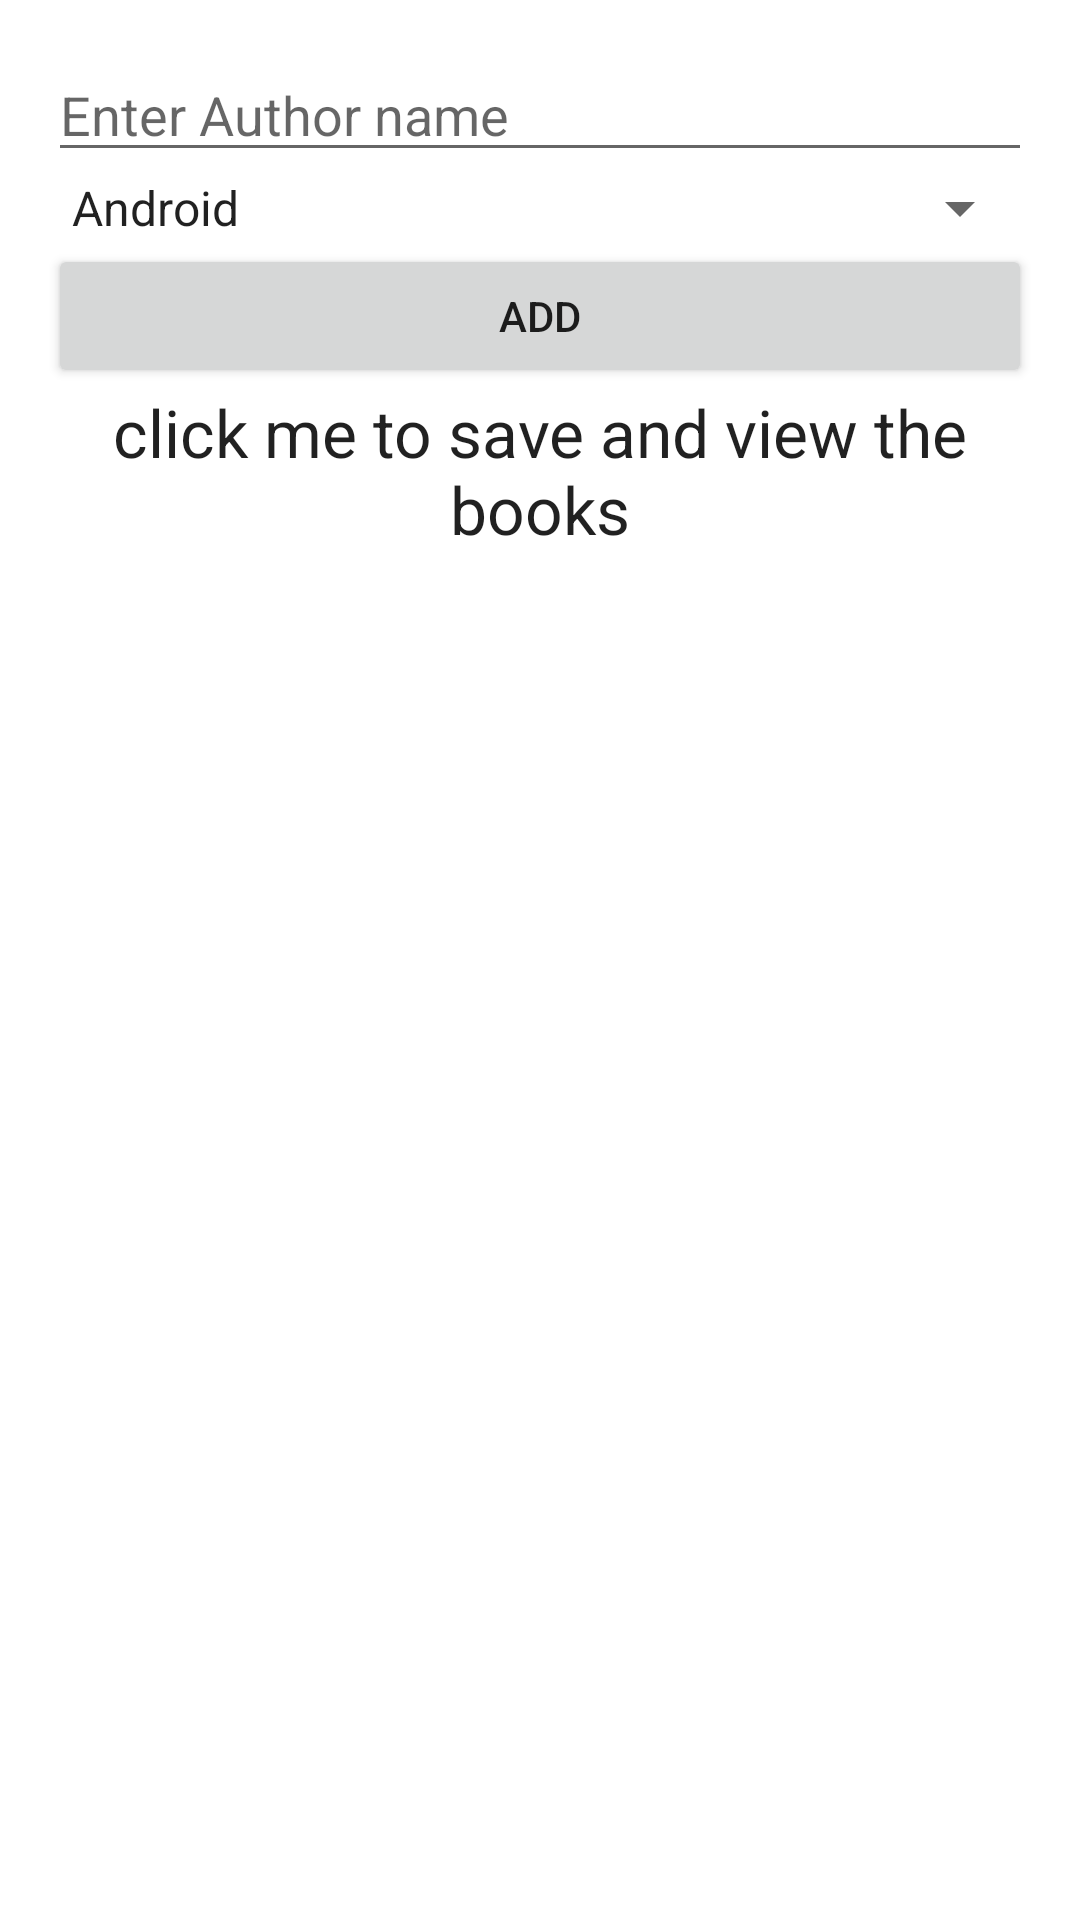

Produce the Android XML layout that renders to this screen, including the resource entries it uses.
<!-- AndroidManifest.xml: application theme Theme.FirebaseNew -->
<!-- res/layout/activity_main.xml -->
<?xml version="1.0" encoding="utf-8"?>
<RelativeLayout xmlns:android="http://schemas.android.com/apk/res/android"
    xmlns:app="http://schemas.android.com/apk/res-auto"
    xmlns:tools="http://schemas.android.com/tools"
    android:layout_width="match_parent"
    android:layout_height="match_parent"
    android:paddingBottom="16dp"
    android:paddingLeft="16dp"
    android:paddingRight="16dp"
    android:paddingTop="16dp"
    tools:context=".MainActivity">

   <EditText
       android:id="@+id/editTextAuthorName"
       android:layout_width="match_parent"
       android:layout_height="wrap_content"
       android:hint="Enter Author name"
       />
    <Spinner
        android:id="@+id/spinnerSubject"
        android:layout_width="match_parent"
        android:layout_height="wrap_content"
        android:layout_below="@id/editTextAuthorName"
        android:entries="@array/subjectNameArray"/>
    <Button
        android:id="@+id/buttonAddAuthor"
        android:layout_width="match_parent"
        android:layout_height="wrap_content"
        android:layout_below="@id/spinnerSubject"
        android:text="Add"/>
    <TextView
        android:id="@+id/textView"
        android:layout_width="match_parent"
        android:layout_height="wrap_content"
        android:layout_below="@+id/buttonAddAuthor"
        android:padding="@dimen/activity_horizontal_margin"
        android:text="click me to save and view the books"
        android:textAlignment="center"
        android:gravity="center"
        android:textAppearance="@style/Base.TextAppearance.AppCompat.Large"

        />
    <ListView
        android:id="@+id/listViewAuthor"
        android:layout_width="match_parent"
        android:layout_height="wrap_content"
        android:layout_below="@id/textView"/>


</RelativeLayout>
<!-- resources referenced by this layout -->
<resources>
  <string-array name="subjectNameArray">
          <item>Android</item>
          <item>java</item>
          <item>Theory of computation</item>
          <item>Digital image processing</item>
          <item>machine Learning</item>
          <item>Automation</item>
          <item>Mecha-tronics</item>
  
      </string-array>
  <style name="Theme.FirebaseNew" parent="Theme.MaterialComponents.DayNight.DarkActionBar">
          
          <item name="colorPrimary">@color/purple_500</item>
          <item name="colorPrimaryVariant">@color/purple_700</item>
          <item name="colorOnPrimary">@color/white</item>
          
          <item name="colorSecondary">@color/teal_200</item>
          <item name="colorSecondaryVariant">@color/teal_700</item>
          <item name="colorOnSecondary">@color/black</item>
          
          <item name="android:statusBarColor" tools:targetApi="l">?attr/colorPrimaryVariant</item>
          
      </style>
  <!-- not gathered from this repository: default colours our renderer supplied (Android Studio template values) -->
  <color name="purple_500">#FF6200EE</color>
  <color name="purple_700">#FF3700B3</color>
  <color name="teal_200">#FF03DAC5</color>
  <color name="teal_700">#FF018786</color>
  <color name="black">#FF000000</color>
  <color name="white">#FFFFFFFF</color>
</resources>
